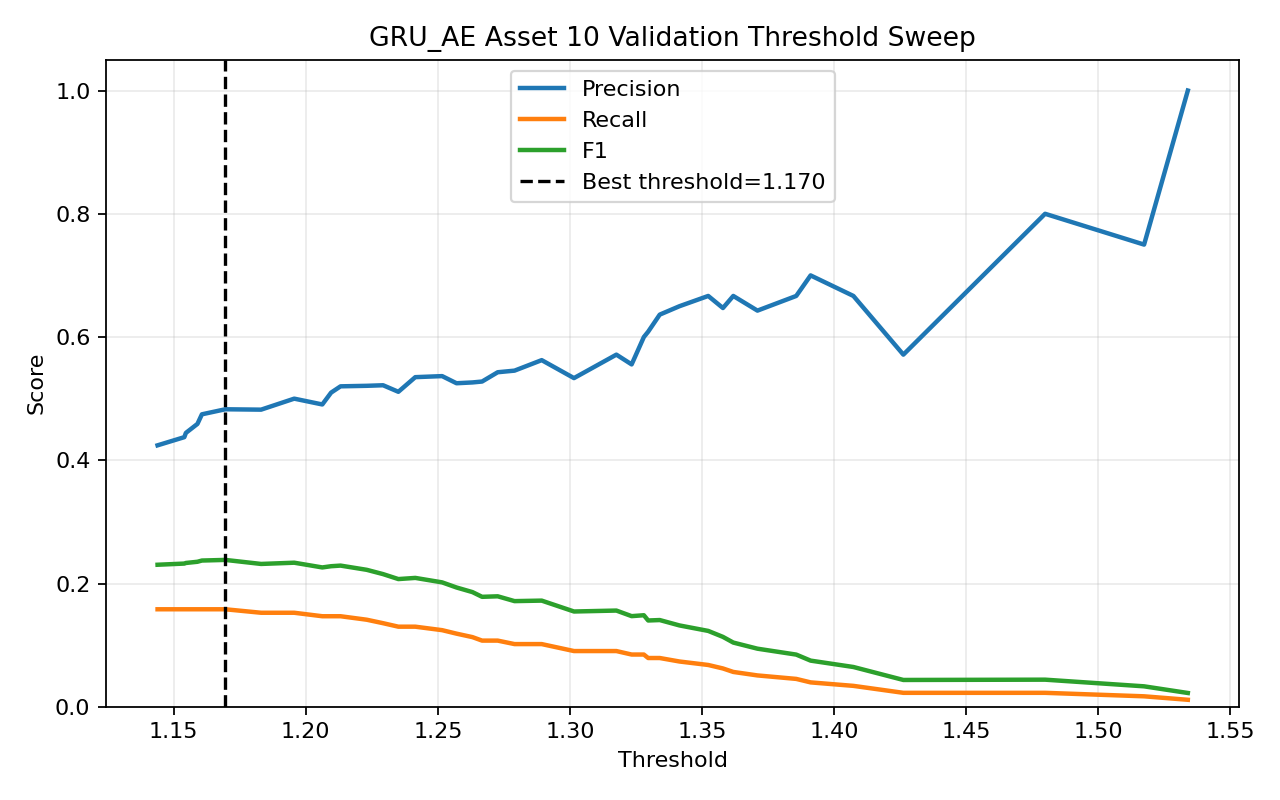

The file beside this chart, header and first rows:
threshold, precision, recall, f1, accuracy
1.144, 0.4242, 0.1582, 0.2305, 0.4299
1.154, 0.4375, 0.1582, 0.2324, 0.436
1.155, 0.4444, 0.1582, 0.2333, 0.439
1.159, 0.459, 0.1582, 0.2353, 0.4451
1.161, 0.4746, 0.1582, 0.2373, 0.4512
1.17, 0.4828, 0.1582, 0.2383, 0.4543
1.183, 0.4821, 0.1525, 0.2318, 0.4543
1.196, 0.5, 0.1525, 0.2338, 0.4604
1.206, 0.4906, 0.1469, 0.2261, 0.4573
1.21, 0.5098, 0.1469, 0.2281, 0.4634
1.213, 0.52, 0.1469, 0.2291, 0.4665
1.223, 0.5208, 0.1412, 0.2222, 0.4665
1.229, 0.5217, 0.1356, 0.2152, 0.4665
1.235, 0.5111, 0.1299, 0.2072, 0.4634
1.241, 0.5349, 0.1299, 0.2091, 0.4695
1.252, 0.5366, 0.1243, 0.2018, 0.4695
1.257, 0.525, 0.1186, 0.1935, 0.4665
1.263, 0.5263, 0.113, 0.186, 0.4665
1.267, 0.5278, 0.1073, 0.1784, 0.4665
1.273, 0.5429, 0.1073, 0.1792, 0.4695
1.279, 0.5455, 0.1017, 0.1714, 0.4695
1.289, 0.5625, 0.1017, 0.1722, 0.4726
1.302, 0.5333, 0.0904, 0.1546, 0.4665
1.318, 0.5714, 0.0904, 0.1561, 0.4726
1.323, 0.5556, 0.08475, 0.1471, 0.4695
1.328, 0.6, 0.08475, 0.1485, 0.4756
1.33, 0.6087, 0.0791, 0.14, 0.4756
1.334, 0.6364, 0.0791, 0.1407, 0.4787
1.341, 0.65, 0.07345, 0.132, 0.4787
1.352, 0.6667, 0.0678, 0.1231, 0.4787
1.358, 0.6471, 0.06215, 0.1134, 0.4756
1.362, 0.6667, 0.0565, 0.1042, 0.4756
1.371, 0.6429, 0.05085, 0.09424, 0.4726
1.386, 0.6667, 0.0452, 0.08466, 0.4726
1.391, 0.7, 0.03955, 0.07487, 0.4726
1.407, 0.6667, 0.0339, 0.06452, 0.4695
1.426, 0.5714, 0.0226, 0.04348, 0.4634
1.48, 0.8, 0.0226, 0.04396, 0.4695
1.517, 0.75, 0.01695, 0.03315, 0.4665
1.534, 1.0, 0.0113, 0.02235, 0.4665
